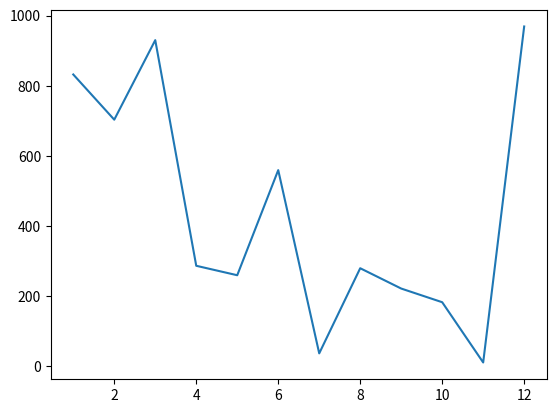

Python code for this plot:
import random
from matplotlib import pyplot as plt

# Add your code below:
numbers_a = range(1, 13)
numbers_b = [random.randint(1, 1000) for i in range(12)]
plt.plot(numbers_a, numbers_b)
plt.show()
